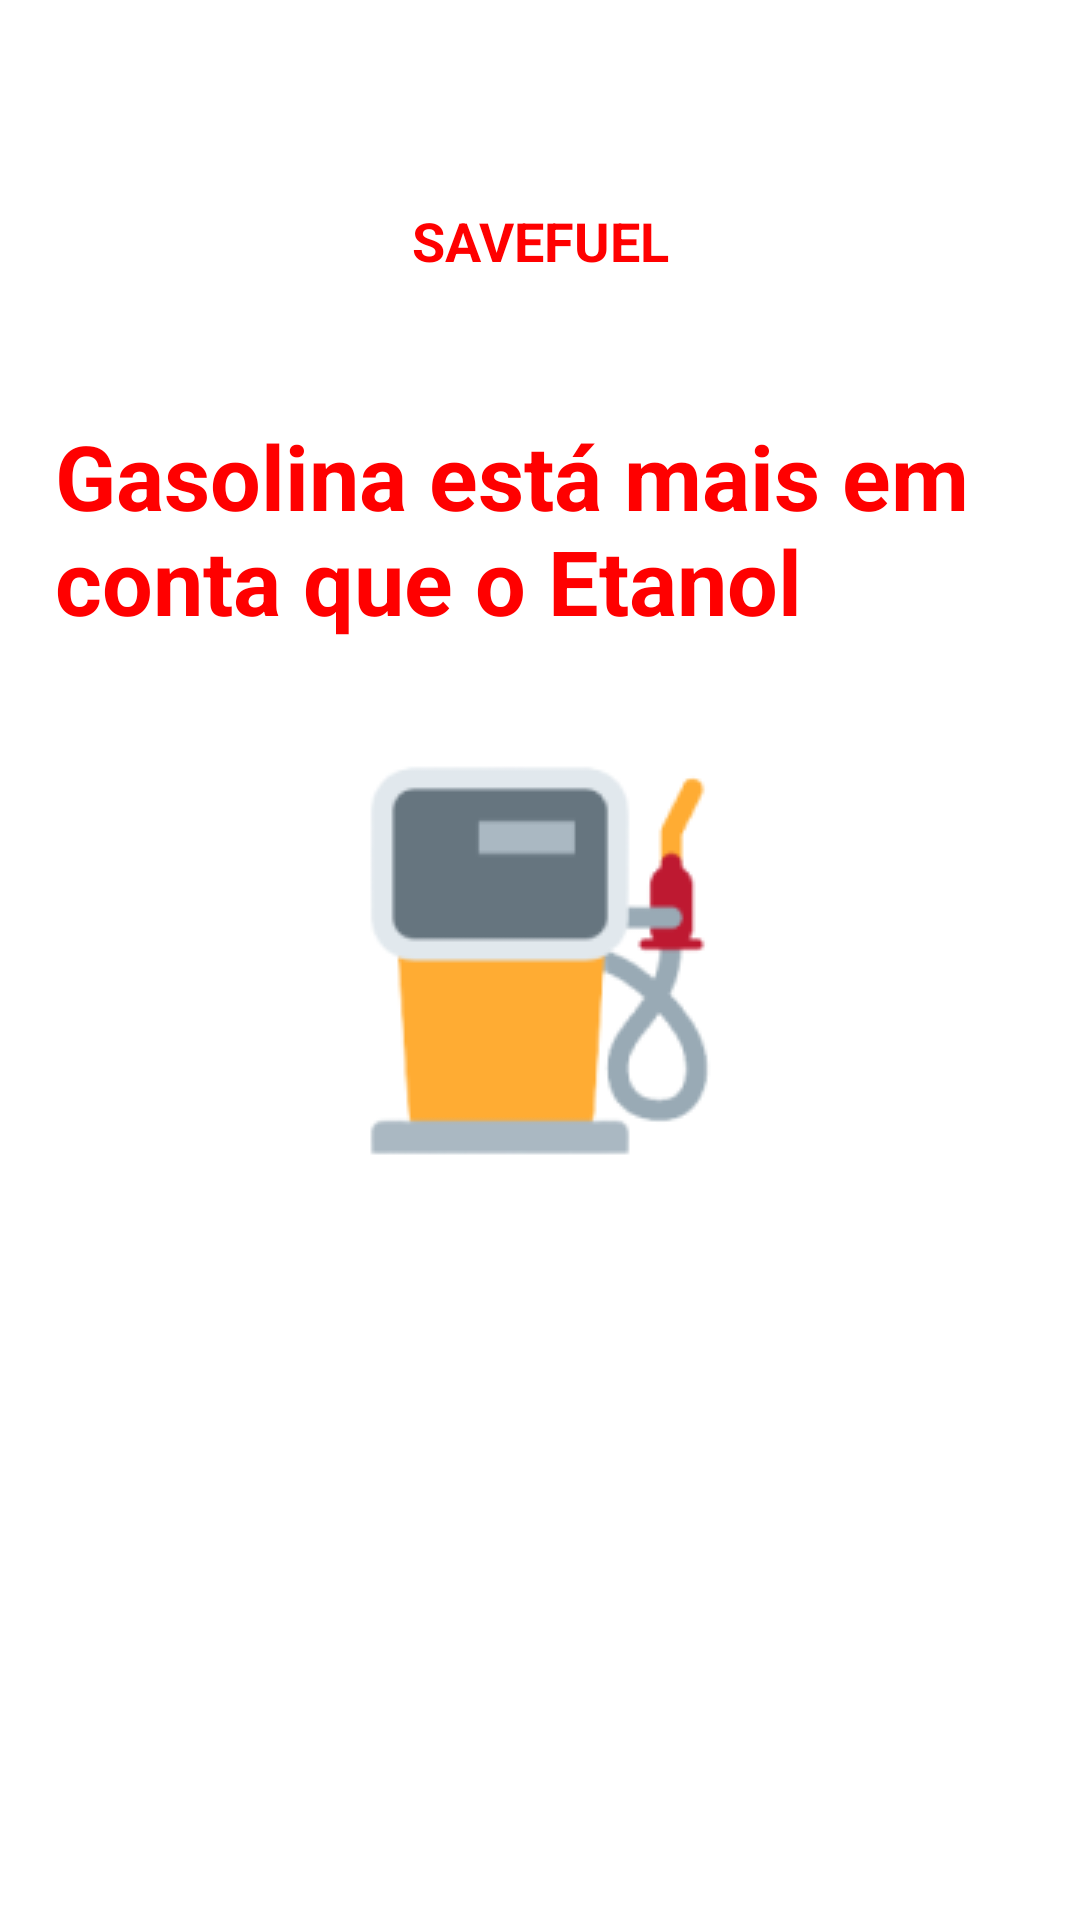

Layout XML and referenced resources for this Android screen:
<!-- AndroidManifest.xml: application theme Theme.SaveFuel -->
<!-- res/layout/activity_gasolina.xml -->
<?xml version="1.0" encoding="utf-8"?>
<androidx.constraintlayout.widget.ConstraintLayout xmlns:android="http://schemas.android.com/apk/res/android"
    xmlns:app="http://schemas.android.com/apk/res-auto"
    xmlns:tools="http://schemas.android.com/tools"
    android:layout_width="match_parent"
    android:layout_height="match_parent"
    android:background="@color/white"
    tools:context=".GasolinaActivity">

    <ImageView
        android:id="@+id/imageView2"
        android:layout_width="68dp"
        android:layout_height="71dp"
        android:src="@drawable/fire"
        android:foregroundGravity="center"
        app:layout_constraintBottom_toBottomOf="parent"
        app:layout_constraintEnd_toEndOf="parent"
        app:layout_constraintHorizontal_bias="0.498"
        app:layout_constraintStart_toStartOf="parent"
        app:layout_constraintTop_toTopOf="parent"
        app:layout_constraintVertical_bias="0.038" />

    <TextView
        android:id="@+id/textView"
        android:layout_width="101dp"
        android:layout_height="33dp"
        android:gravity="center"
        android:text="SAVEFUEL"
        android:textColor="@color/red"
        android:textSize="18sp"
        android:textStyle="bold"
        app:layout_constraintBottom_toBottomOf="parent"
        app:layout_constraintEnd_toEndOf="parent"
        app:layout_constraintStart_toStartOf="parent"
        app:layout_constraintTop_toTopOf="parent"
        app:layout_constraintVertical_bias="0.105" />

    <TextView
        android:layout_width="325dp"
        android:layout_height="136dp"
        android:text="Gasolina está mais em conta que o Etanol"
        android:textColor="@color/red"
        android:textSize="30sp"
        android:textStyle="bold"
        app:layout_constraintBottom_toBottomOf="@+id/imageView3"
        app:layout_constraintEnd_toEndOf="parent"
        app:layout_constraintHorizontal_bias="0.523"
        app:layout_constraintStart_toStartOf="parent"
        app:layout_constraintTop_toTopOf="parent"
        app:layout_constraintVertical_bias="0.405" />

    <ImageView
        android:id="@+id/imageView3"
        android:layout_width="321dp"
        android:layout_height="315dp"
        android:background="@drawable/posto"
        android:foregroundGravity="center"
        app:layout_constraintBottom_toBottomOf="parent"
        app:layout_constraintEnd_toEndOf="parent"
        app:layout_constraintStart_toStartOf="parent"
        app:layout_constraintTop_toTopOf="parent" />

</androidx.constraintlayout.widget.ConstraintLayout>
<!-- resources referenced by this layout -->
<resources>
  <color name="red">#FF0000</color>
  <color name="white">#FFFFFFFF</color>
  <!-- drawable posto: png bitmap (drawable-v24, 7970 bytes) -->
  <style name="Theme.SaveFuel" parent="Theme.MaterialComponents.DayNight.DarkActionBar">
          
          <item name="colorPrimary">@color/purple_500</item>
          <item name="colorPrimaryVariant">@color/purple_700</item>
          <item name="colorOnPrimary">@color/white</item>
          
          <item name="colorSecondary">@color/teal_200</item>
          <item name="colorSecondaryVariant">@color/teal_700</item>
          <item name="colorOnSecondary">@color/black</item>
          
          <item name="android:statusBarColor">?attr/colorPrimaryVariant</item>
          
      </style>
  <color name="purple_500">#FF6200EE</color>
  <color name="purple_700">#FF3700B3</color>
  <color name="teal_200">#FF03DAC5</color>
  <color name="teal_700">#FF018786</color>
  <color name="black">#FF000000</color>
</resources>
